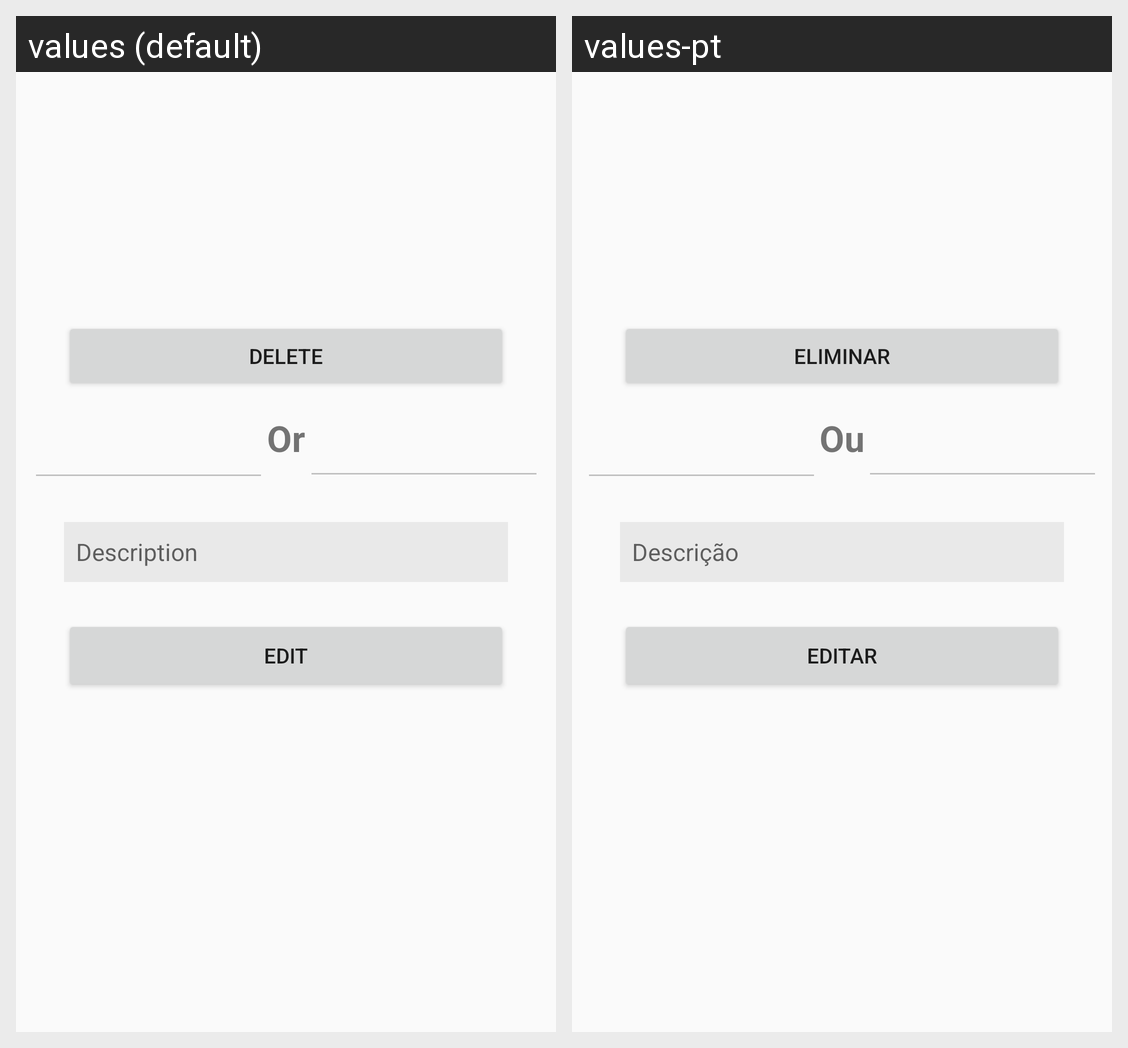

Here is an Android app screen in its default locale and in the app's own translations. Write out the translated-string differences for the strings that appear on this screen.
Android screen res/layout/activity_pop_up_edit_delete.xml rendered under 2 locales, left to right: values (default), values-pt. Device: Nexus 5 (rendered at 1080×1920; each locale shown at half size, 540×960, under a caption strip naming it); theme AppTheme.
Strings drawn on this screen, with the default value and each locale's value (text and hints the layout hard-codes, and strings that could not be matched under every locale, appear in the picture but are not listed):

delete
  values: Delete
  values-pt: Eliminar

edit
  values: Edit
  values-pt: Editar

popupDescription
  values: Description
  values-pt: Descrição

or
  values: Or
  values-pt: Ou
